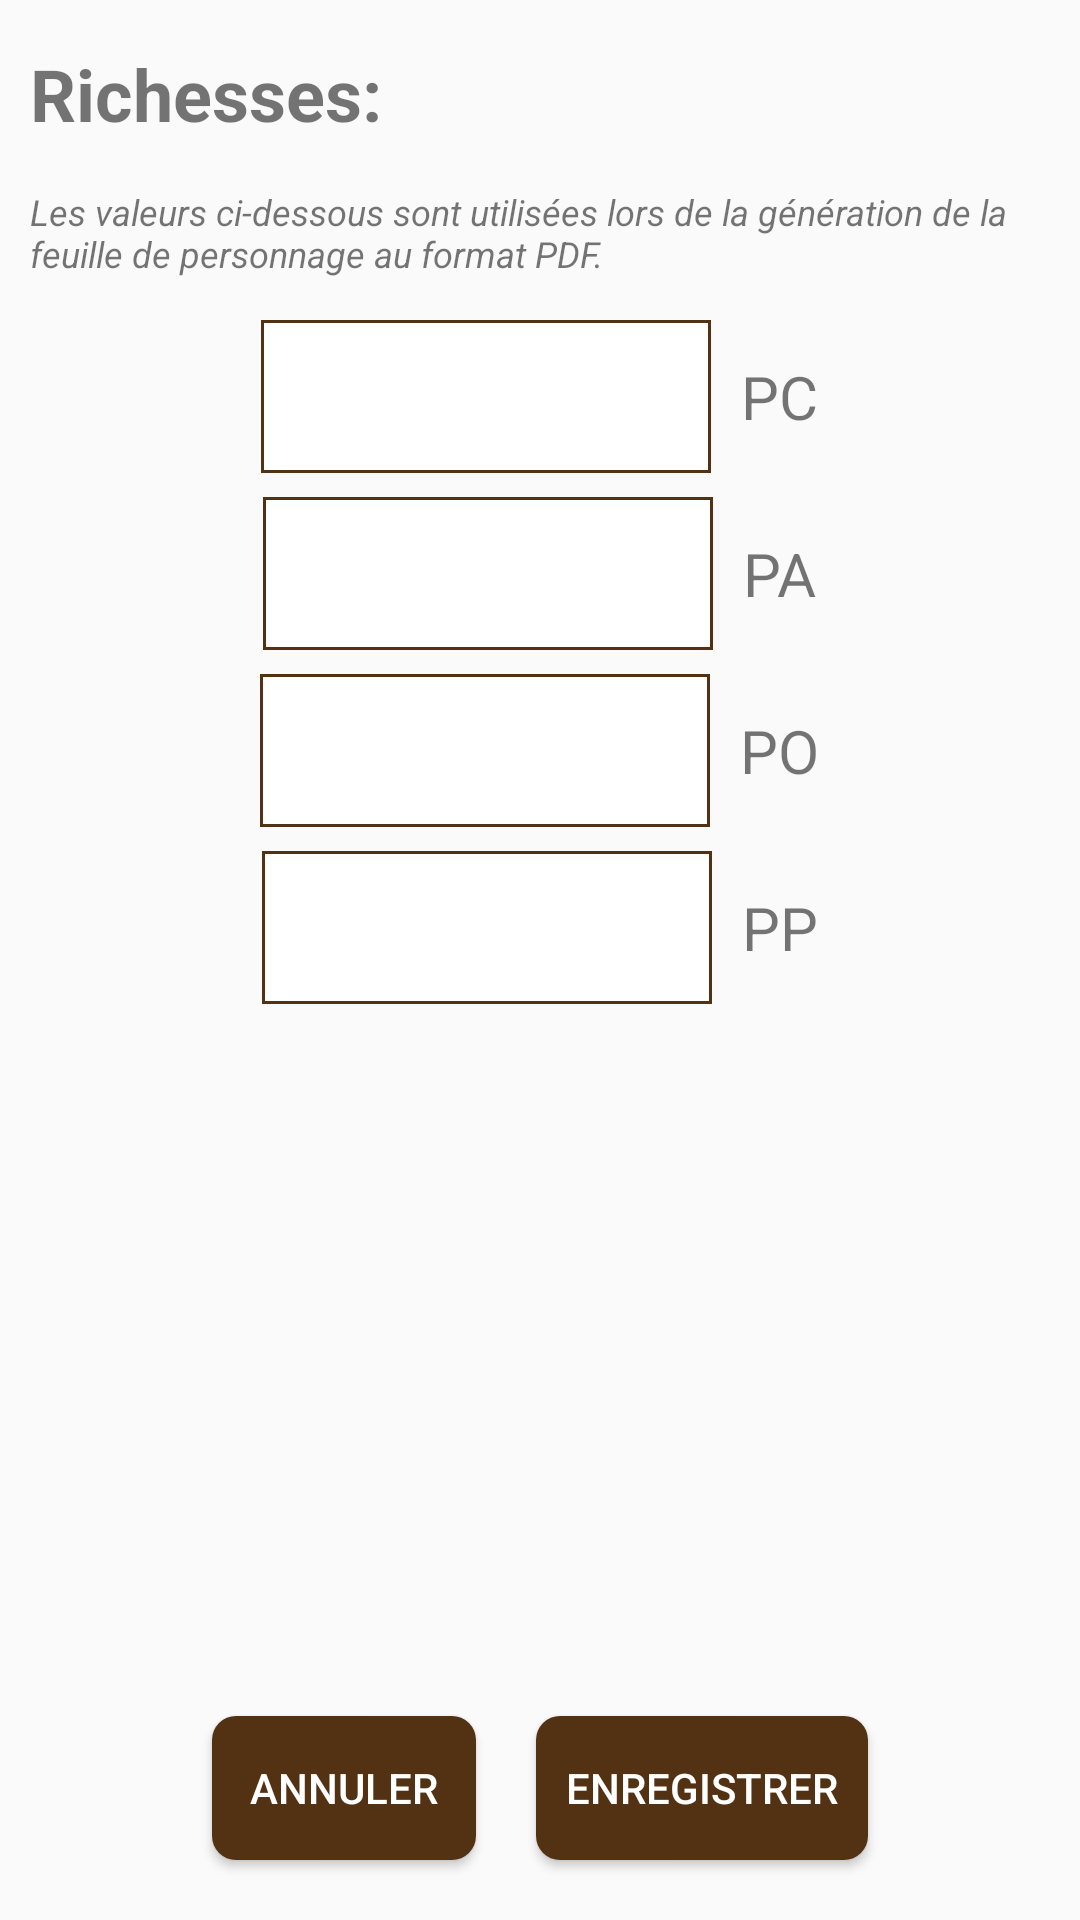

Write the Android layout XML for this screen, with the resource values it uses.
<!-- AndroidManifest.xml: application theme AppTheme -->
<!-- res/layout/fragment_sheet_main_moneypicker.xml -->
<?xml version="1.0" encoding="utf-8"?>
<LinearLayout xmlns:android="http://schemas.android.com/apk/res/android"
    xmlns:app="http://schemas.android.com/apk/res-auto"
    android:layout_width="match_parent"
    android:layout_height="match_parent"
    android:orientation="vertical"
    android:minHeight="1000dp"
    android:minWidth="1000dp"
    android:padding="10dp">

    <ScrollView
        android:id="@+id/choose_race_scrollview"
        android:layout_width="match_parent"
        android:layout_height="0dp"
        android:layout_weight="1">

        <LinearLayout
            android:layout_width="match_parent"
            android:layout_height="wrap_content"
            android:orientation="vertical">

            <TextView
                android:layout_width="match_parent"
                android:layout_height="wrap_content"
                android:layout_marginVertical="5dp"
                android:textStyle="bold"
                android:textSize="24sp"
                android:text="@string/sheet_money_title" />

            <TextView
                android:layout_width="match_parent"
                android:layout_height="wrap_content"
                android:layout_marginVertical="10dp"
                android:textStyle="italic"
                android:textSize="12sp"
                android:text="@string/sheet_money_description" />

            <LinearLayout
                android:layout_width="match_parent"
                android:layout_height="wrap_content"
                android:orientation="horizontal"
                android:gravity="center">

                <EditText
                    android:id="@+id/sheet_money_cp_value"
                    android:layout_width="150dp"
                    android:layout_height="wrap_content"
                    android:padding="4dp"
                    android:background="@drawable/text_box"
                    android:maxLength="6"
                    android:layout_marginTop="4dp"
                    android:layout_marginBottom="4dp"
                    android:textAlignment="center"
                    android:textColor="@color/colorBlack"
                    android:inputType="numberSigned"
                    android:textSize="32sp"
                    android:textStyle="bold"/>

                <TextView
                    android:layout_width="wrap_content"
                    android:layout_height="wrap_content"
                    android:layout_marginStart="10dp"
                    android:textSize="20sp"
                    android:text="@string/sheet_money_cp" />

            </LinearLayout>

            <LinearLayout
                android:layout_width="match_parent"
                android:layout_height="wrap_content"
                android:orientation="horizontal"
                android:gravity="center">

                <EditText
                    android:id="@+id/sheet_money_sp_value"
                    android:layout_width="150dp"
                    android:layout_height="wrap_content"
                    android:padding="4dp"
                    android:background="@drawable/text_box"
                    android:maxLength="6"
                    android:layout_marginTop="4dp"
                    android:layout_marginBottom="4dp"
                    android:textAlignment="center"
                    android:textColor="@color/colorBlack"
                    android:inputType="numberSigned"
                    android:textSize="32sp"
                    android:textStyle="bold"/>

                <TextView
                    android:layout_width="wrap_content"
                    android:layout_height="wrap_content"
                    android:layout_marginStart="10dp"
                    android:textSize="20sp"
                    android:text="@string/sheet_money_sp" />

            </LinearLayout>

            <LinearLayout
                android:layout_width="match_parent"
                android:layout_height="wrap_content"
                android:orientation="horizontal"
                android:gravity="center">

                <EditText
                    android:id="@+id/sheet_money_gp_value"
                    android:layout_width="150dp"
                    android:layout_height="wrap_content"
                    android:padding="4dp"
                    android:background="@drawable/text_box"
                    android:maxLength="6"
                    android:layout_marginTop="4dp"
                    android:layout_marginBottom="4dp"
                    android:textAlignment="center"
                    android:textColor="@color/colorBlack"
                    android:inputType="numberSigned"
                    android:textSize="32sp"
                    android:textStyle="bold"/>

                <TextView
                    android:layout_width="wrap_content"
                    android:layout_height="wrap_content"
                    android:layout_marginStart="10dp"
                    android:textSize="20sp"
                    android:text="@string/sheet_money_gp" />

            </LinearLayout>

            <LinearLayout
                android:layout_width="match_parent"
                android:layout_height="wrap_content"
                android:orientation="horizontal"
                android:gravity="center">

                <EditText
                    android:id="@+id/sheet_money_pp_value"
                    android:layout_width="150dp"
                    android:layout_height="wrap_content"
                    android:padding="4dp"
                    android:background="@drawable/text_box"
                    android:maxLength="6"
                    android:layout_marginTop="4dp"
                    android:layout_marginBottom="4dp"
                    android:textAlignment="center"
                    android:textColor="@color/colorBlack"
                    android:inputType="numberSigned"
                    android:textSize="32sp"
                    android:textStyle="bold"/>

                <TextView
                    android:layout_width="wrap_content"
                    android:layout_height="wrap_content"
                    android:layout_marginStart="10dp"
                    android:textSize="20sp"
                    android:text="@string/sheet_money_pp" />

            </LinearLayout>

        </LinearLayout>

    </ScrollView>

    <LinearLayout
        android:layout_width="match_parent"
        android:layout_height="wrap_content"
        android:layout_gravity="center"
        android:gravity="center">

        <Button
            android:id="@+id/money_cancel"
            android:layout_width="wrap_content"
            android:layout_height="wrap_content"
            android:text="@string/cancel"
            android:background="@drawable/rounded_button"
            android:textColor="@color/colorWhite"
            android:layout_margin="10dp" />

        <Button
            android:id="@+id/money_ok"
            android:layout_width="wrap_content"
            android:layout_height="wrap_content"
            android:maxWidth="300dp"
            android:paddingStart="10dp"
            android:paddingEnd="10dp"
            android:text="@string/save"
            android:background="@drawable/rounded_button"
            android:textColor="@color/colorWhite"
            android:layout_margin="10dp" />

    </LinearLayout>

</LinearLayout>
<!-- resources referenced by this layout -->
<resources>
  <color name="colorBlack">#000000</color>
  <color name="colorWhite">#ffffff</color>
  <!-- drawable rounded_button (drawable) -->
  <?xml version="1.0" encoding="utf-8"?>
  <shape xmlns:android="http://schemas.android.com/apk/res/android"
      android:shape="rectangle">
      <solid android:color="@color/colorPrimaryDark" />
      <corners android:bottomRightRadius="8dp"
          android:bottomLeftRadius="8dp"
          android:topRightRadius="8dp"
          android:topLeftRadius="8dp"/>
  </shape>
  <!-- drawable text_box (drawable) -->
  <?xml version="1.0" encoding="utf-8"?>
  <shape xmlns:android="http://schemas.android.com/apk/res/android" android:shape="rectangle" >
      <solid android:color="@android:color/white" />
      <stroke android:width="1dip" android:color="@color/colorPrimaryDark"/>
  </shape>
  <string name="cancel">Annuler</string>
  <string name="save">Enregistrer</string>
  <string name="sheet_money_cp">PC</string>
  <string name="sheet_money_description">Les valeurs ci-dessous sont utilisées lors de la
          génération de la feuille de personnage au format PDF.
      </string>
  <string name="sheet_money_gp">PO</string>
  <string name="sheet_money_pp">PP</string>
  <string name="sheet_money_sp">PA</string>
  <string name="sheet_money_title">Richesses:</string>
  <style name="AppTheme" parent="Theme.AppCompat.Light.DarkActionBar">
          
          <item name="colorPrimary">@color/colorPrimary</item>
          <item name="colorPrimaryDark">@color/colorPrimaryDark</item>
          <item name="colorAccent">@color/colorAccent</item>
          
          <item name="android:listPreferredItemHeightSmall">40dp</item>
      </style>
  <color name="colorPrimaryDark">#533213</color>
  <color name="colorPrimary">#7a5430</color>
  <color name="colorAccent">#533213</color>
</resources>
